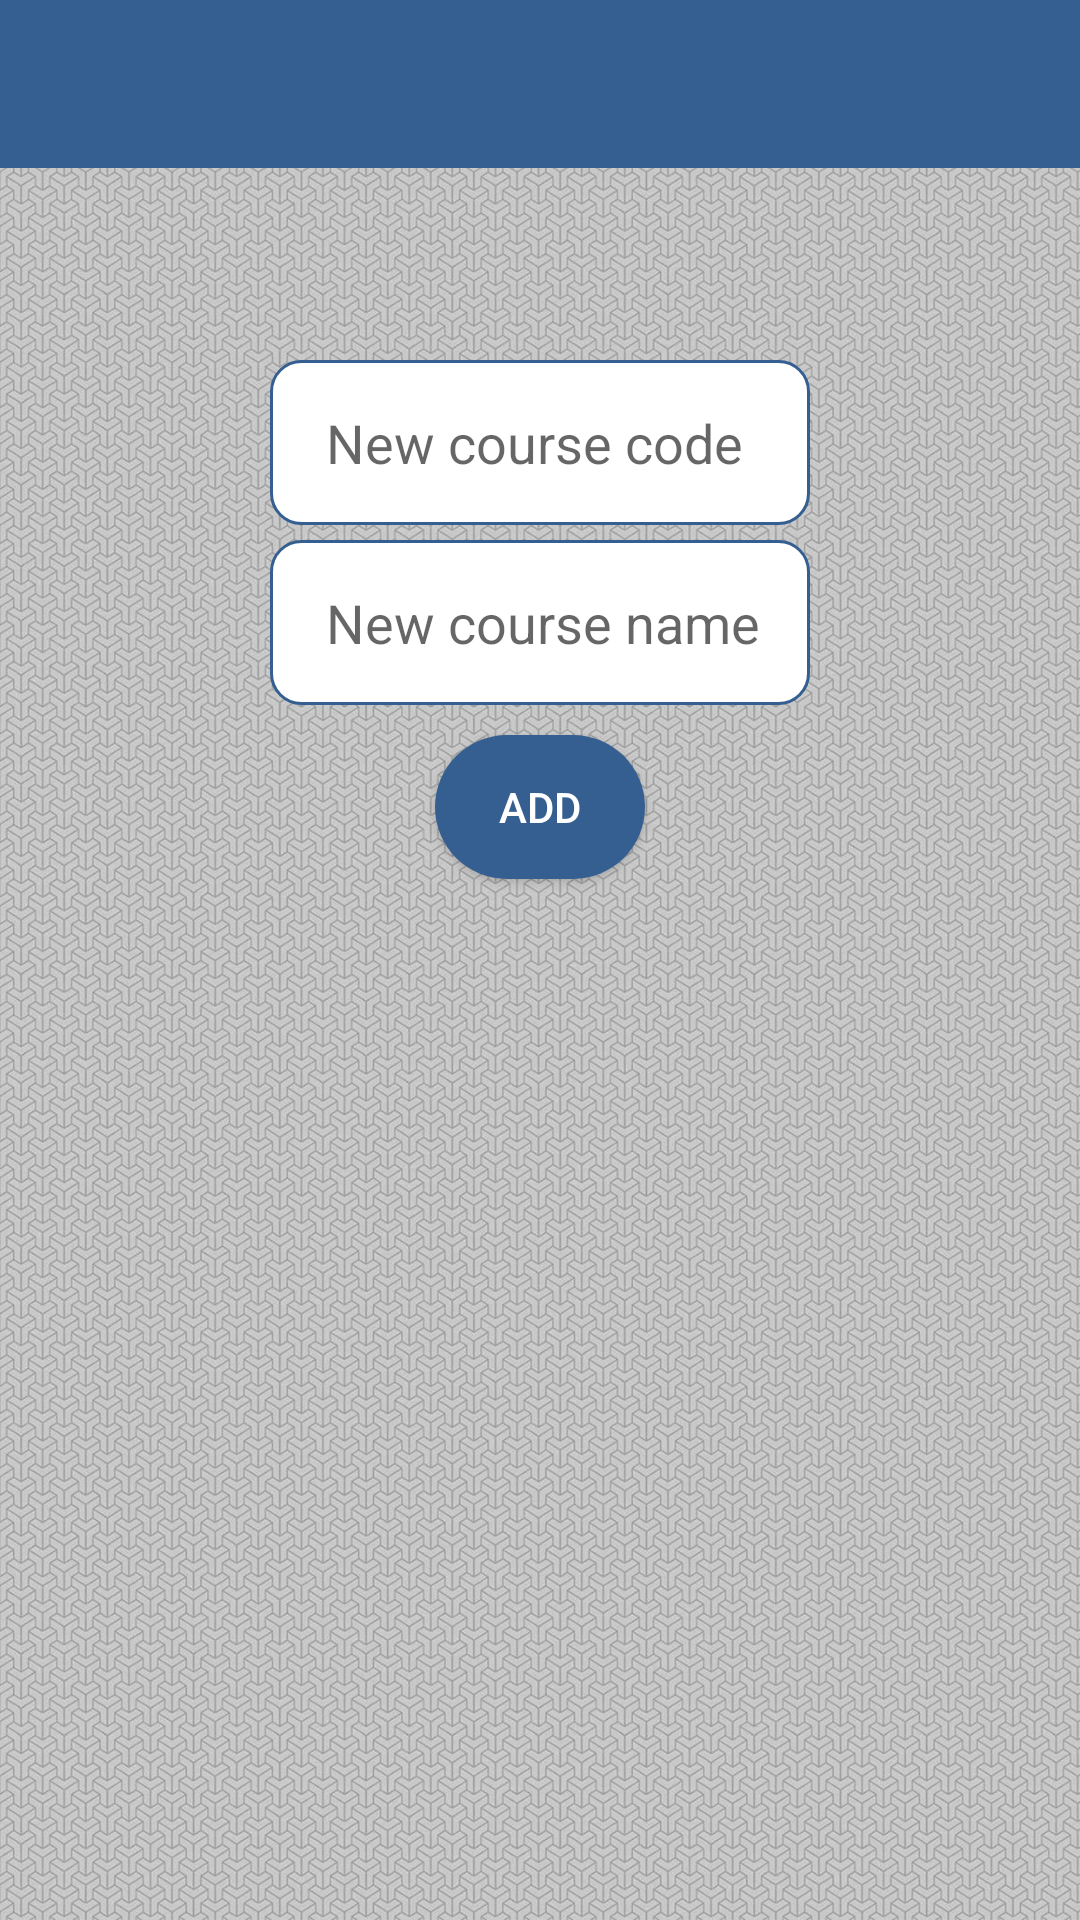

This screen was rendered from an Android layout file. Write that file and the resources it references.
<!-- AndroidManifest.xml: application theme AppTheme -->
<!-- res/layout/activity_teacher_course.xml -->
<?xml version="1.0" encoding="utf-8"?>
<RelativeLayout xmlns:android="http://schemas.android.com/apk/res/android"
    xmlns:tools="http://schemas.android.com/tools"
    android:layout_width="match_parent"
    android:layout_height="match_parent"
    android:background="@drawable/bg2"

    >

    <include layout="@layout/actionbar_app"
        android:id="@+id/courseActionbar"></include>


    <RelativeLayout
        android:layout_width="match_parent"
        android:layout_height="match_parent">


        <EditText
            android:id="@+id/courseCode"
            android:background="@drawable/edit"
            android:layout_width="wrap_content"
            android:layout_height="55dp"
            android:layout_alignParentStart="true"
            android:layout_alignParentLeft="true"
            android:layout_alignParentEnd="true"
            android:layout_alignParentRight="true"
            android:layout_marginStart="90dp"
            android:layout_marginLeft="128dp"
            android:layout_marginTop="120dp"
            android:layout_marginEnd="90dp"
            android:layout_marginRight="123dp"
            android:paddingLeft="10dp"
            android:paddingRight="10dp"
            android:hint="  New course code" />

        <EditText

            android:id="@+id/courseName"
            android:background="@drawable/edit"

            android:layout_width="160dp"
            android:layout_height="55dp"
            android:layout_alignParentStart="true"
            android:layout_alignParentLeft="true"
            android:layout_alignParentEnd="true"
            android:layout_alignParentRight="true"
            android:layout_marginStart="90dp"
            android:layout_marginLeft="121dp"
            android:layout_marginTop="180dp"
            android:layout_marginEnd="90dp"
            android:layout_marginRight="126dp"
            android:paddingLeft="10dp"
            android:paddingRight="10dp"
            android:hint="  New course name" />

        <ListView

            android:id="@+id/listOfCourses"
            android:layout_width="360dp"
            android:layout_height="wrap_content"
            android:layout_marginLeft="15dp"
            android:layout_marginRight="15dp"
            android:layout_marginTop="320dp"
            >


        </ListView>

        <Button
            android:id="@+id/addCourse"
            android:layout_width="100dp"
            android:layout_height="wrap_content"
            android:layout_alignTop="@+id/courseCode"
            android:background="@drawable/button"
            android:textColor="#fff"
            android:layout_alignParentStart="true"
            android:layout_alignParentLeft="true"
            android:layout_alignParentEnd="true"
            android:layout_alignParentRight="true"
            android:layout_marginStart="145dp"
            android:layout_marginLeft="156dp"
            android:layout_marginTop="125dp"
            android:layout_marginEnd="145dp"
            android:layout_marginRight="154dp"
            android:text="ADD" />

    </RelativeLayout>

</RelativeLayout>
<!-- res/layout/actionbar_app.xml (included above) -->
<?xml version="1.0" encoding="utf-8"?>
<androidx.appcompat.widget.Toolbar xmlns:android="http://schemas.android.com/apk/res/android"
    xmlns:app="http://schemas.android.com/apk/res-auto"
    android:id="@+id/pnlActionbar"
    android:layout_width="match_parent"
    android:layout_height="wrap_content"
    android:background="#355F91"
    android:theme="@style/Theme.AppCompat.DayNight.DarkActionBar"
    app:titleTextColor="@android:color/white"
    >

</androidx.appcompat.widget.Toolbar>
<!-- resources referenced by this layout -->
<resources>
  <!-- drawable bg2: png bitmap (drawable, 906540 bytes) -->
  <!-- drawable button (drawable) -->
  <?xml version="1.0" encoding="utf-8"?>
  <shape xmlns:android="http://schemas.android.com/apk/res/android">
      <solid android:color="#355F91"/>
      <corners android:radius="100dp"/>
  
  </shape>
  <!-- drawable edit (drawable) -->
  <?xml version="1.0" encoding="utf-8"?>
  <shape xmlns:android="http://schemas.android.com/apk/res/android">
      <solid android:color="#fff"/>
          <stroke android:color="#355F91"/>
      <stroke android:width="1dp"/>
      <corners android:radius="10dp"/>
  
  </shape>
  <style name="AppTheme" parent="Theme.AppCompat.Light.NoActionBar">
          
          <item name="colorPrimary">@color/colorPrimary</item>
          <item name="colorPrimaryDark">@color/colorPrimaryDark</item>
          <item name="colorAccent">@color/colorAccent</item>
      </style>
  <!-- not gathered from this repository: default colours our renderer supplied (Android Studio template values) -->
  <color name="colorPrimary">#FF6200EE</color>
  <color name="colorPrimaryDark">#FF3700B3</color>
  <color name="colorAccent">#FF03DAC5</color>
</resources>
